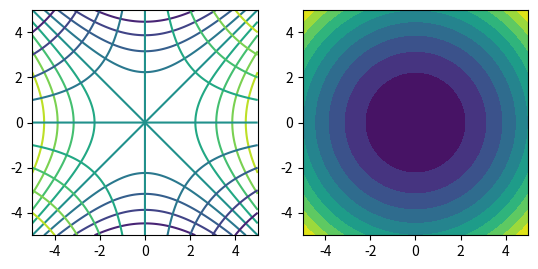
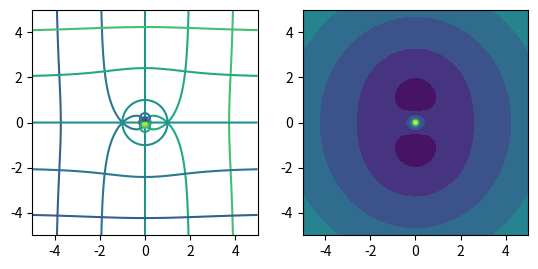
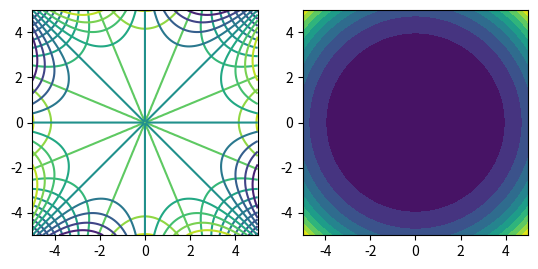
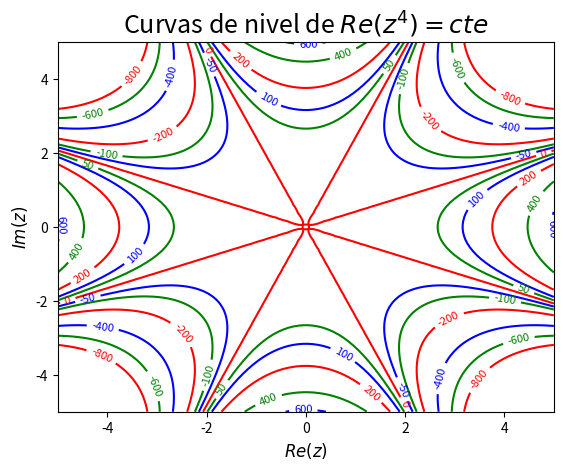

Here is the Python script that generated these plots, in order:
#!/usr/bin/env python
# coding: utf-8

# In[1]:


import numpy as np
import matplotlib.pyplot as plt


# ```xx = np.linspace(-5, 5, 100)```
# genero un vector de xx con 100 valores entre 5 y -5. Cambiar estos valores si se desea graficar otra región  
# ```yy = xx.copy()```
# copio el vector xx en yy  
# ```X, Y = np.meshgrid(xx, yy)```
# genero dos matrices X e Y con los valores de xx e yy  
# X la primera fila varía de -5 a 5  y las columnas son constantes  
# en Y , las filas son constantes y las columnas varían de -5 a 5  
# ```Z = X + 1j * Y```
# Aca lo hago primero creando la variable Z = X + i Y  
# de esta forma Z en la primer fila tiene la parte real cambia de -5 a 5  
# y la parte imaginaria contante -0.5   
# en la segunda fila idem pero imaginaria - 4.89  
# 
# ```fza = Z ** 2```
# Ahora calcula f(z) con la función dada
# tambien lo podría haber hecho desarrollando y calculando u y v, pero no es tan directo
# 
# fz= X ** 2 - Y ** 2 + 2j * X * Y 
# calcula la f(z) que ya calcule en papel

# In[10]:


xx = np.linspace(-5, 5, 100)    # genero un vector de xx con 100 valores entre 5 y -5
yy = xx.copy()                  # copio el vector xx en yy
X, Y = np.meshgrid(xx, yy)      # genero dos matrices X e Y con los valores de xx e yy
Z = X + 1j * Y                  # Aca lo hago primero creando las variables Z = X + i Y
fza = Z ** 2                    # Ahora calcula f(z) con la función dada


# Grafico utilizando gráficos de nivel (Contour Plots)   
# Lo hago con dos subplot el primero 

# In[15]:


fig, ax = plt.subplots(1,2)
plt.gcf().get_axes()[0].contour(X, Y, np.real(fza), 10)     # x^2 - y^2 = cte  parábolas
plt.gcf().get_axes()[0].contour(X, Y, np.imag(fza), 10)     # 2 x y = cte      hipérbolas
plt.gcf().get_axes()[0].axis('square')
plt.gcf().get_axes()[1].contourf(X, Y, np.abs(fza), 10)     # x^2 + y^2 = cte
plt.gcf().get_axes()[1].axis('square')                      # cortes horizontales de un paraboloide de revolución


# In[16]:


fzb=Z + 1/Z
fig, ax = plt.subplots(1,2)
plt.gcf().get_axes()[0].contour(X, Y, np.real(fzb), 10)
plt.gcf().get_axes()[0].contour(X, Y, np.imag(fzb), 10)
plt.gcf().get_axes()[0].axis('square')
plt.gcf().get_axes()[1].contourf(X, Y, np.abs(fzb), 10)
plt.gcf().get_axes()[1].axis('square')


# In[17]:


fzc=Z**4
fig, ax = plt.subplots(1,2)
plt.gcf().get_axes()[0].contour(X, Y, np.real(fzc), 10)
plt.gcf().get_axes()[0].contour(X, Y, np.imag(fzc), 10)
plt.gcf().get_axes()[0].axis('square')
plt.gcf().get_axes()[1].contourf(X, Y, np.abs(fzc), 10)
plt.gcf().get_axes()[1].axis('square')


# - Como último ejemplo hago la primera parte del último gráfico pero con más colores   
# (con colors= va cambiando entre red, green y blue alternadamente)   
# - y etiquetando el valor de la constante en cada curva (agrego parámetro levels)
# previamente defino el vector levels con los valores que quiero que muestre
# - con clabels agrega a cada curva su etiqueta  
# - por último agraga título, y nombre a los ejes

# In[22]:


levels = [-800, -600, -400, -200, -100, -50, 0, 50, 100, 200, 400, 600, 800]
fig, ax = plt.subplots()
CS = ax.contour(X, Y, np.real(fzc), levels, colors=('r', 'g', 'b'))
ax.clabel(CS, inline=1, fontsize=8)
ax.set_title("Curvas de nivel de $Re (z^4) = cte$",fontsize=18)
ax.set_xlabel("$Re(z)$",fontsize=12)
ax.set_ylabel("$Im(z)$",fontsize=12)

